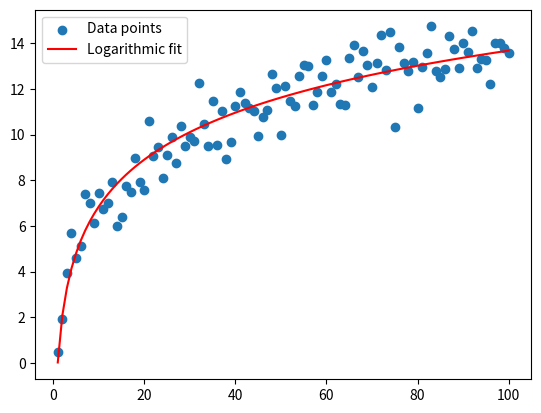

Reproduce this figure in Python.
import numpy as np
import matplotlib.pyplot as plt

# Generate synthetic data
np.random.seed(42)
X = np.linspace(1, 100, 100)
y = 3 * np.log(X) + np.random.randn(100)

# Logarithmic fit using log transformation
from scipy.optimize import curve_fit

def log_func(x, a, b):
    return a + b * np.log(x)

params, covariance = curve_fit(log_func, X, y)

# Plot
plt.scatter(X, y, label='Data points')
plt.plot(X, log_func(X, *params), color='red', label='Logarithmic fit')
plt.legend()
plt.show()
